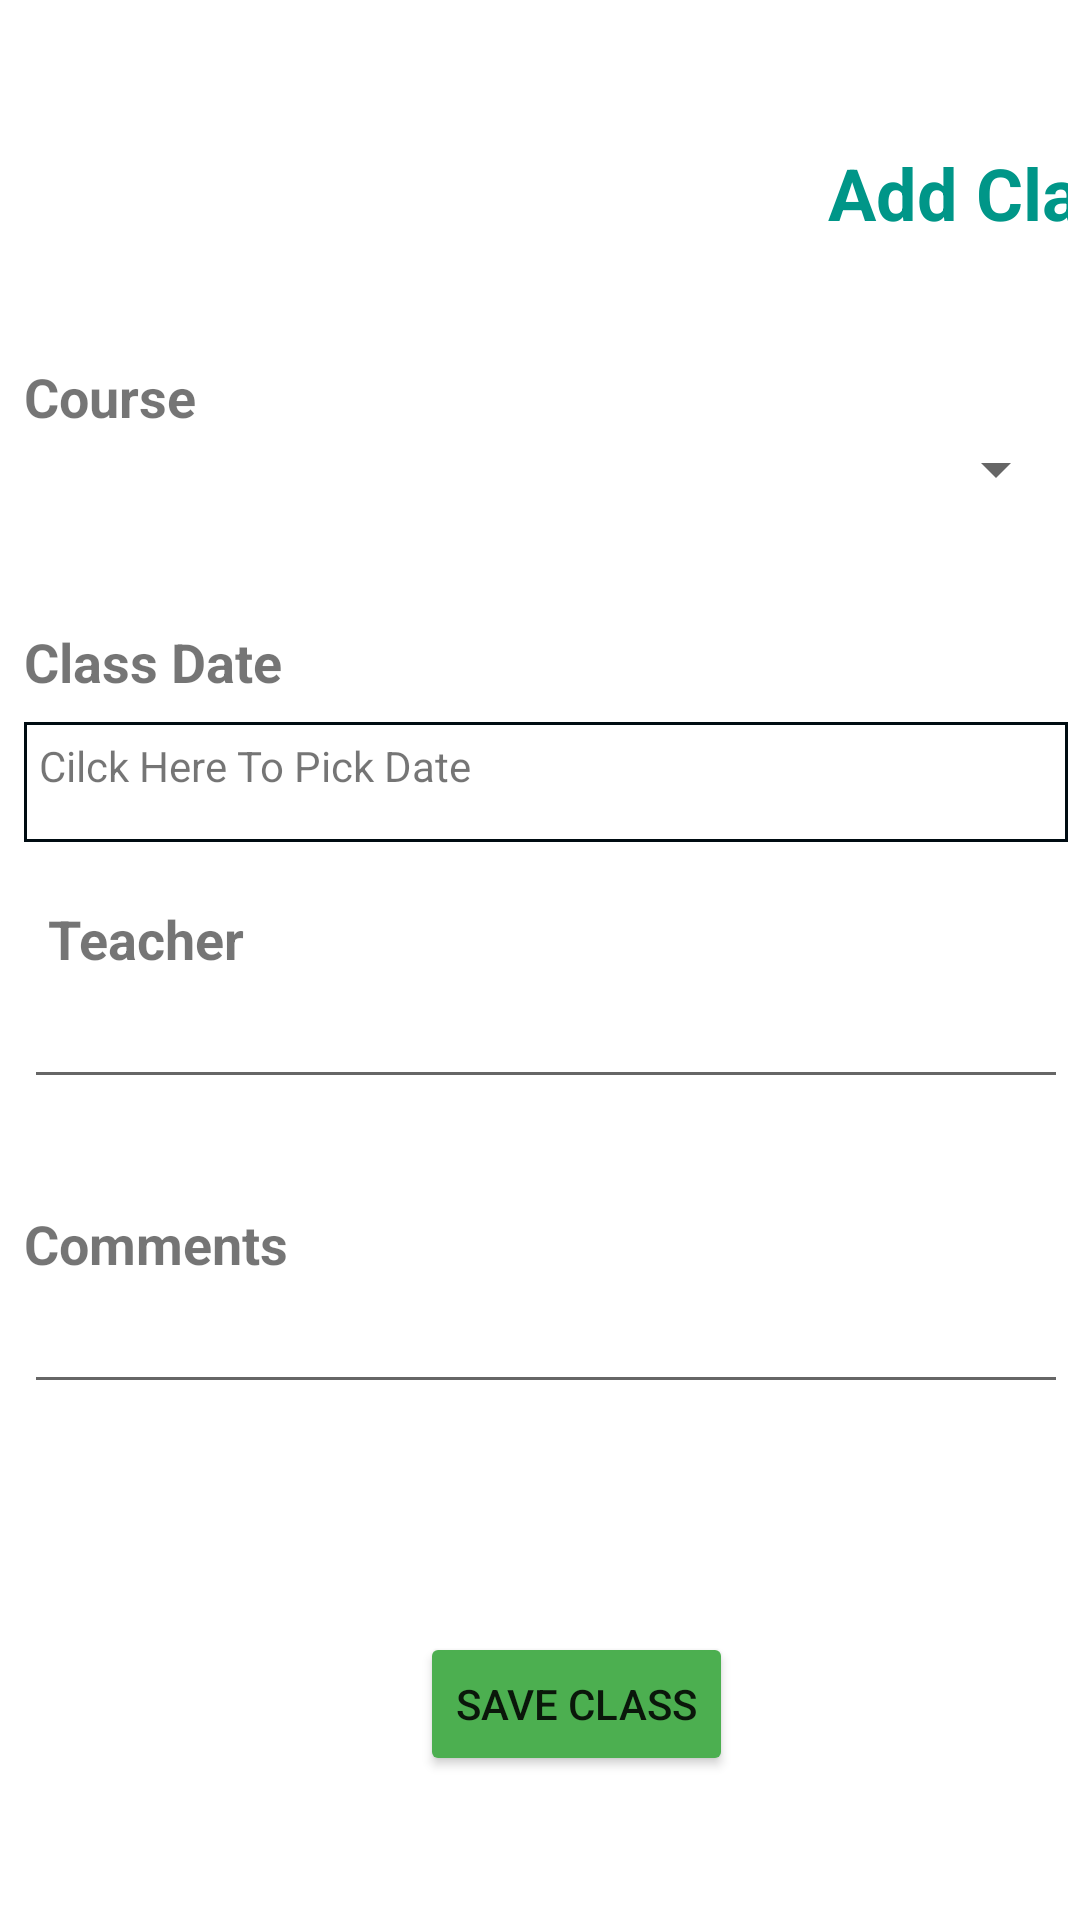

Layout XML and referenced resources for this Android screen:
<!-- AndroidManifest.xml: application theme Theme.YogaApp -->
<!-- res/layout/activity_add_class.xml -->
<?xml version="1.0" encoding="utf-8"?>
<androidx.constraintlayout.widget.ConstraintLayout xmlns:android="http://schemas.android.com/apk/res/android"
    xmlns:app="http://schemas.android.com/apk/res-auto"
    xmlns:tools="http://schemas.android.com/tools"
    android:id="@+id/main"
    android:layout_width="match_parent"
    android:layout_height="match_parent"
    android:paddingLeft="4dp"
    android:paddingRight="4dp"
    tools:context=".AddClassActivity">

    <Spinner
        android:id="@+id/spinnerCourse"
        android:layout_width="match_parent"
        android:layout_height="wrap_content"
        android:layout_marginStart="4dp"
        android:spinnerMode="dropdown"
        app:layout_constraintStart_toStartOf="parent"
        app:layout_constraintTop_toBottomOf="@+id/textView2" />


    <TextView
        android:id="@+id/TextView1"
        android:layout_width="wrap_content"
        android:layout_height="wrap_content"
        android:layout_marginStart="4dp"
        android:layout_marginTop="40dp"
        android:text="Class Date"
        android:textSize="18dp"
        android:textStyle="bold"
        app:layout_constraintStart_toStartOf="parent"
        app:layout_constraintTop_toBottomOf="@+id/spinnerCourse" />

    <TextView
        android:id="@+id/btnPickDate"
        android:layout_width="match_parent"
        android:layout_height="40dp"
        android:layout_marginStart="4dp"
        android:layout_marginTop="8dp"
        android:background="@drawable/text_view_border"
        android:onClick="onOpenDatePicker"
        android:paddingLeft="5dp"
        android:paddingTop="5dp"
        android:text="Cilck Here To Pick Date"
        app:layout_constraintStart_toStartOf="parent"
        app:layout_constraintTop_toBottomOf="@+id/TextView1" />

    <TextView
        android:id="@+id/TextView2"
        android:layout_width="wrap_content"
        android:layout_height="wrap_content"
        android:layout_marginStart="12dp"
        android:layout_marginTop="20dp"
        android:text="Teacher"
        android:textSize="18dp"
        android:textStyle="bold"
        app:layout_constraintStart_toStartOf="parent"
        app:layout_constraintTop_toBottomOf="@+id/btnPickDate" />

    <EditText
        android:id="@+id/editTextTeacher"
        android:layout_width="match_parent"
        android:layout_height="wrap_content"
        android:layout_marginStart="4dp"
        app:layout_constraintStart_toStartOf="parent"
        app:layout_constraintTop_toBottomOf="@+id/TextView2" />

    <TextView
        android:id="@+id/TextView3"
        android:layout_width="wrap_content"
        android:layout_height="wrap_content"
        android:layout_marginStart="4dp"
        android:layout_marginTop="36dp"
        android:text="Comments"
        android:textSize="18dp"
        android:textStyle="bold"
        app:layout_constraintStart_toStartOf="parent"
        app:layout_constraintTop_toBottomOf="@+id/editTextTeacher" />

    <EditText
        android:id="@+id/editTextComments"
        android:layout_width="match_parent"
        android:layout_height="wrap_content"
        android:layout_marginStart="4dp"
        app:layout_constraintStart_toStartOf="parent"
        app:layout_constraintTop_toBottomOf="@+id/TextView3" />

    <Button
        android:id="@+id/buttonSaveClass"
        android:layout_width="wrap_content"
        android:layout_height="wrap_content"
        android:layout_marginStart="136dp"
        android:layout_marginTop="76dp"
        android:backgroundTint="#4CAF50"
        android:onClick="onSaveClass"
        android:text="Save Class"
        app:layout_constraintStart_toStartOf="parent"
        app:layout_constraintTop_toBottomOf="@+id/editTextComments" />

    <TextView
        android:id="@+id/textView2"
        android:layout_width="wrap_content"
        android:layout_height="wrap_content"
        android:layout_marginStart="4dp"
        android:layout_marginTop="120dp"
        android:text="Course"
        android:textSize="18sp"
        android:textStyle="bold"
        app:layout_constraintStart_toStartOf="parent"
        app:layout_constraintTop_toTopOf="parent" />

    <TextView
        android:id="@+id/textView12"
        android:layout_width="wrap_content"
        android:layout_height="wrap_content"
        android:layout_marginStart="272dp"
        android:layout_marginTop="48dp"
        android:text="Add Class"
        android:textColor="#009688"
        android:textSize="24sp"
        android:textStyle="bold"
        app:layout_constraintStart_toStartOf="parent"
        app:layout_constraintTop_toTopOf="parent" />

</androidx.constraintlayout.widget.ConstraintLayout>
<!-- resources referenced by this layout -->
<resources>
  <!-- drawable text_view_border (drawable) -->
  <?xml version="1.0" encoding="utf-8"?>
  <shape xmlns:android="http://schemas.android.com/apk/res/android">
  
      <solid android:color="@android:color/white" />
      <stroke android:width="1dip" android:color="#000C12"/>
  </shape>
  <style name="Theme.YogaApp" parent="Theme.MaterialComponents.DayNight.DarkActionBar">
          
          <item name="colorPrimary">@color/purple_500</item>
          <item name="colorPrimaryVariant">@color/purple_700</item>
          <item name="colorOnPrimary">@color/white</item>
          
          <item name="colorSecondary">@color/teal_200</item>
          <item name="colorSecondaryVariant">@color/teal_700</item>
          <item name="colorOnSecondary">@color/black</item>
          
          <item name="android:statusBarColor">?attr/colorPrimaryVariant</item>
          
      </style>
  <!-- not gathered from this repository: default colours our renderer supplied (Android Studio template values) -->
  <color name="purple_500">#FF6200EE</color>
  <color name="purple_700">#FF3700B3</color>
  <color name="teal_200">#FF03DAC5</color>
  <color name="teal_700">#FF018786</color>
  <color name="black">#FF000000</color>
  <color name="white">#FFFFFFFF</color>
</resources>
